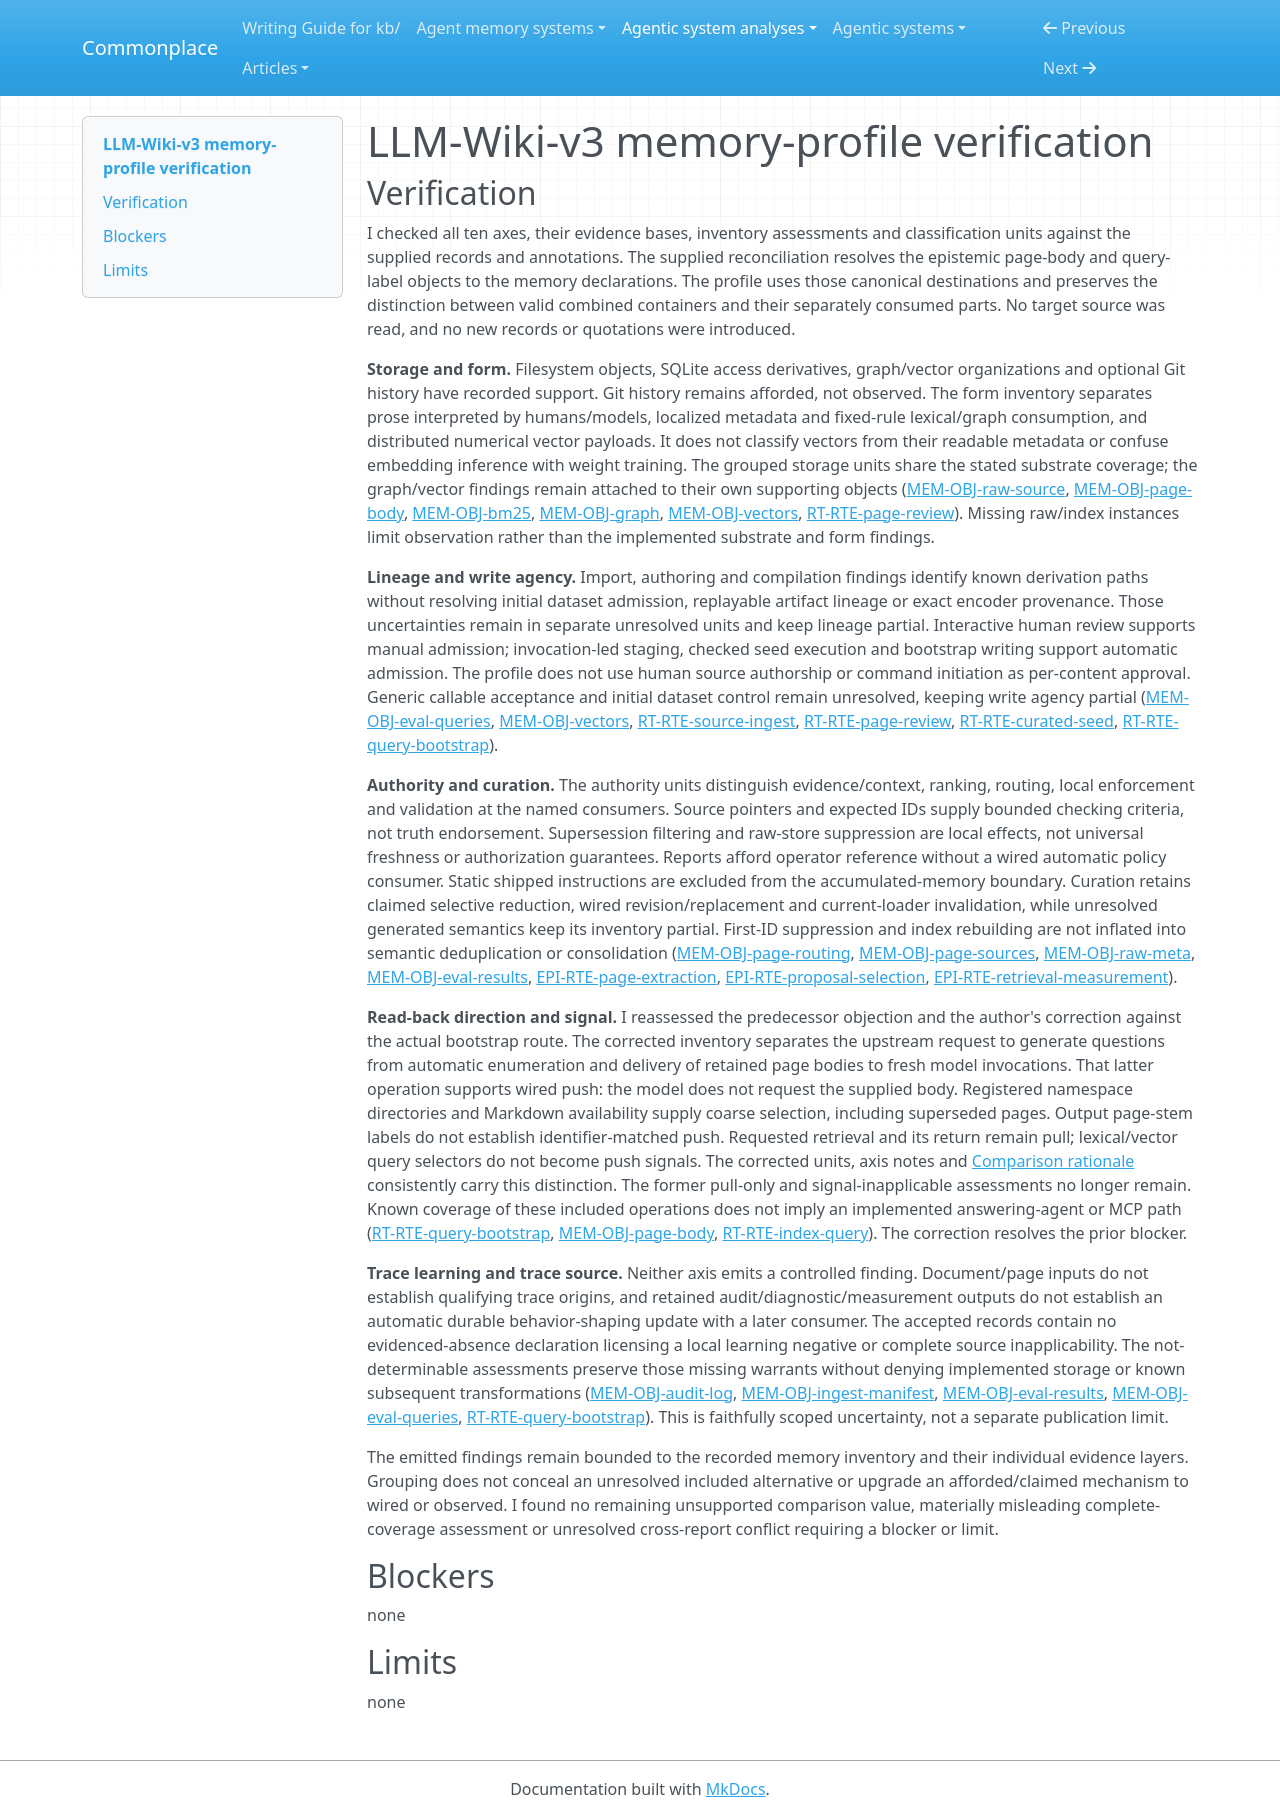

repository: zby/commonplace · page: agentic-system-analyses/retained/vvvvvivekkk--llm-wiki-v3/profile-verification/index.html · generator: mkdocs

---
type: agentic-system-analyses/types/agentic-system-verification.md
description: "Memory-profile verification of LLM-Wiki-v3 at commit 267541db838cbca757a112bd0cfa47fa61eb5fb2."
run-id: AAS-2026-10-18-llm-wiki-v3-0c553a3118eb-01
reviewed-boundary: "267541db838cbca757a112bd0cfa47fa61eb5fb2"
---

# LLM-Wiki-v3 memory-profile verification

## Verification

I checked all ten axes, their evidence bases, inventory assessments and classification units against the supplied records and annotations. The supplied reconciliation resolves the epistemic page-body and query-label objects to the memory declarations. The profile uses those canonical destinations and preserves the distinction between valid combined containers and their separately consumed parts. No target source was read, and no new records or quotations were introduced.

**Storage and form.** Filesystem objects, SQLite access derivatives, graph/vector organizations and optional Git history have recorded support. Git history remains afforded, not observed. The form inventory separates prose interpreted by humans/models, localized metadata and fixed-rule lexical/graph consumption, and distributed numerical vector payloads. It does not classify vectors from their readable metadata or confuse embedding inference with weight training. The grouped storage units share the stated substrate coverage; the graph/vector findings remain attached to their own supporting objects ([MEM-OBJ-raw-source](memory.md#mem-obj-raw-source), [MEM-OBJ-page-body](memory.md#mem-obj-page-body), [MEM-OBJ-bm25](memory.md#mem-obj-bm25), [MEM-OBJ-graph](memory.md#mem-obj-graph), [MEM-OBJ-vectors](memory.md#mem-obj-vectors), [RT-RTE-page-review](runtime.md#rt-rte-page-review)). Missing raw/index instances limit observation rather than the implemented substrate and form findings.

**Lineage and write agency.** Import, authoring and compilation findings identify known derivation paths without resolving initial dataset admission, replayable artifact lineage or exact encoder provenance. Those uncertainties remain in separate unresolved units and keep lineage partial. Interactive human review supports manual admission; invocation-led staging, checked seed execution and bootstrap writing support automatic admission. The profile does not use human source authorship or command initiation as per-content approval. Generic callable acceptance and initial dataset control remain unresolved, keeping write agency partial ([MEM-OBJ-eval-queries](memory.md#mem-obj-eval-queries), [MEM-OBJ-vectors](memory.md#mem-obj-vectors), [RT-RTE-source-ingest](runtime.md#rt-rte-source-ingest), [RT-RTE-page-review](runtime.md#rt-rte-page-review), [RT-RTE-curated-seed](runtime.md#rt-rte-curated-seed), [RT-RTE-query-bootstrap](runtime.md#rt-rte-query-bootstrap)).

**Authority and curation.** The authority units distinguish evidence/context, ranking, routing, local enforcement and validation at the named consumers. Source pointers and expected IDs supply bounded checking criteria, not truth endorsement. Supersession filtering and raw-store suppression are local effects, not universal freshness or authorization guarantees. Reports afford operator reference without a wired automatic policy consumer. Static shipped instructions are excluded from the accumulated-memory boundary. Curation retains claimed selective reduction, wired revision/replacement and current-loader invalidation, while unresolved generated semantics keep its inventory partial. First-ID suppression and index rebuilding are not inflated into semantic deduplication or consolidation ([MEM-OBJ-page-routing](memory.md#mem-obj-page-routing), [MEM-OBJ-page-sources](memory.md#mem-obj-page-sources), [MEM-OBJ-raw-meta](memory.md#mem-obj-raw-meta), [MEM-OBJ-eval-results](memory.md#mem-obj-eval-results), [EPI-RTE-page-extraction](epistemic.md#epi-rte-page-extraction), [EPI-RTE-proposal-selection](epistemic.md#epi-rte-proposal-selection), [EPI-RTE-retrieval-measurement](epistemic.md#epi-rte-retrieval-measurement)).

**Read-back direction and signal.** I reassessed the predecessor objection and the author's correction against the actual bootstrap route. The corrected inventory separates the upstream request to generate questions from automatic enumeration and delivery of retained page bodies to fresh model invocations. That latter operation supports wired push: the model does not request the supplied body. Registered namespace directories and Markdown availability supply coarse selection, including superseded pages. Output page-stem labels do not establish identifier-matched push. Requested retrieval and its return remain pull; lexical/vector query selectors do not become push signals. The corrected units, axis notes and [Comparison rationale](memory-profile.md#comparison-rationale) consistently carry this distinction. The former pull-only and signal-inapplicable assessments no longer remain. Known coverage of these included operations does not imply an implemented answering-agent or MCP path ([RT-RTE-query-bootstrap](runtime.md#rt-rte-query-bootstrap), [MEM-OBJ-page-body](memory.md#mem-obj-page-body), [RT-RTE-index-query](runtime.md#rt-rte-index-query)). The correction resolves the prior blocker.

**Trace learning and trace source.** Neither axis emits a controlled finding. Document/page inputs do not establish qualifying trace origins, and retained audit/diagnostic/measurement outputs do not establish an automatic durable behavior-shaping update with a later consumer. The accepted records contain no evidenced-absence declaration licensing a local learning negative or complete source inapplicability. The not-determinable assessments preserve those missing warrants without denying implemented storage or known subsequent transformations ([MEM-OBJ-audit-log](memory.md#mem-obj-audit-log), [MEM-OBJ-ingest-manifest](memory.md#mem-obj-ingest-manifest), [MEM-OBJ-eval-results](memory.md#mem-obj-eval-results), [MEM-OBJ-eval-queries](memory.md#mem-obj-eval-queries), [RT-RTE-query-bootstrap](runtime.md#rt-rte-query-bootstrap)). This is faithfully scoped uncertainty, not a separate publication limit.

The emitted findings remain bounded to the recorded memory inventory and their individual evidence layers. Grouping does not conceal an unresolved included alternative or upgrade an afforded/claimed mechanism to wired or observed. I found no remaining unsupported comparison value, materially misleading complete-coverage assessment or unresolved cross-report conflict requiring a blocker or limit.

## Blockers

none

## Limits

none
